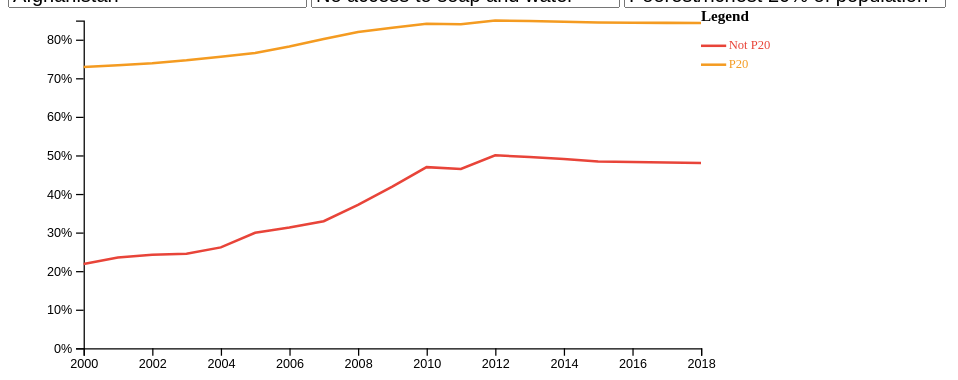
D3 v4 page, settled after 360 driven frames (6 s of simulated time); the page loaded 1 data file(s).



var selected_country = "";
var selected_indicator = "";
var selected_demographic_category = "";

// set the dimensions and margins of the graph
var margin = {top: 10, right: 250, bottom: 30, left: 60},
    width = 800 - margin.left - margin.right,
    height = 300 - margin.top - margin.bottom;

// append the svg object to the body of the page
var svg = d3.select("#survey-chart")
  .append("svg")
    .attr('preserveAspectRatio', 'xMinYMin meet')
    .attr("viewBox", "0 0 " + (width + margin.left + margin.right) + " " + (height + margin.top + margin.bottom))
  .append("g")
    .attr("transform",
          "translate(" + margin.left + "," + margin.top + ")");

var legend = svg
  .append("g");

legend
  .append("rect")
  .attr("x", width)
  .attr("y", 0)
  .attr("width", margin.right)
  .attr("height", height + margin.bottom - 30)
  .attr("fill", "white")

legend
  .append("text")
  .attr("x", width)
  .attr("y", 0)
  .style("fill", "black")
  .style("font-weight", "bold")
  .style("font-size", "12px")
  .text("Legend")


//Read the data
d3.csv("all_survey.csv", function(data) {

    var allCountries = d3.map(data, function(d){return(d.name)}).keys();
    var allIndicators = d3.map(data, function(d){return(d.indicator)}).keys();
    var allDemographicCategories = d3.map(data, function(d){return(d.demographic_category)}).keys();

    d3.select("#countrySelect")
      .selectAll('myOptions')
     	.data(allCountries)
      .enter()
    	.append('option')
      .text(function (d) { return d; })
      .attr("value", function (d) { return d; });
    d3.select("#indicatorSelect")
      .selectAll('myOptions')
     	.data(allIndicators)
      .enter()
    	.append('option')
      .text(function (d) { return d; })
      .attr("value", function (d) { return d; });
    d3.select("#demographicSelect")
      .selectAll('myOptions')
     	.data(allDemographicCategories)
      .enter()
    	.append('option')
      .text(function (d) { return d; })
      .attr("value", function (d) { return d; });

    // A color scale: one color for each group
    var myColor = d3.scaleOrdinal()
      .range(["#e84439", "#f49b21", "#893f90", "#109e68"]);

    // Add X axis
    var x = d3.scaleLinear()
      .domain(d3.extent(data, function(d) { return d.year; }))
      .range([ 0, width ]);
    var xAxis = d3.axisBottom(x).ticks(7).tickFormat(d3.format("d"));
    svg.append("g").attr("class","myXaxis")
      .attr("transform", "translate(0," + height + ")")
      .call(xAxis);

    var formatPercent = d3.format(".0%");

    // Add Y axis
    var y = d3.scaleLinear()
      .domain([0, d3.max(data.filter(function(d){return allCountries[0]}), function(d) { return +d.value; })])
      .range([ height, 0 ]);
    var yAxis = d3.axisLeft().scale(y).tickFormat(formatPercent);
    svg.append("g").attr("class","myYaxis")
      .call(yAxis);

    var lines = svg
      .append('g')
      .attr("class", "lines");

    // A function that update the chart
    function update(selectedCountry, selectedIndicator, selectedDemographicCategory) {
      if(selectedCountry !== null){
        selected_country = selectedCountry;
      }
      if(selectedIndicator !== null){
        selected_indicator = selectedIndicator;
      }
      if(selectedDemographicCategory !== null){
        selected_demographic_category = selectedDemographicCategory;
      }

      svg.selectAll('path.country_line').remove();
      svg.selectAll('g.legend_lines').remove();
      svg.selectAll('g.legend_text').remove();
      
      var country_dat = data.filter(function(d){return d.name==selected_country && d.indicator==selected_indicator &&  d.demographic_category==selected_demographic_category});
      var allDemographics = d3.map(country_dat, function(d){return(d.demographic)}).keys();

      myColor.domain(allDemographics);

      legend
        .selectAll('g.static_legend_lines')
        .data(allDemographics)
        .enter()
        .append("g")
        .attr("class", "legend_lines")
        .append("path")
        .attr("d", function(d, i){return "m " + width + " " + (20 + i*15) + " H " + (width + 20) })
        .attr("stroke", function(d){ return myColor(d) })
        .style("stroke-width", 2)
        .style("fill", "none");

      legend
        .selectAll('g.static_legend_text')
        .data(allDemographics)
        .enter()
        .append("g")
        .attr("class", "legend_text")
        .append("text")
        .attr("x", width + 22)
        .attr("y", function(d,i){ return 20 + i*15})
        .style("fill", function(d){ return myColor(d)})
        .text(function(d){ return d })
        .attr("text-anchor", "left")
        .style("alignment-baseline", "middle")
        .style("font-size", "10px");

      for(var i = 0; i < allDemographics.length; i++){
        var demographic = allDemographics[i];
        var demographic_dat = country_dat.filter(function(d){return d.demographic==demographic});
        lines
          .append("path")
          .attr("class", "country_line")
            .datum(demographic_dat)
            .attr("d", d3.line()
              .x(function(d) { return x(d.year) })
              .y(function(d) { return y(+d.value) })
            )
            .attr("stroke", function(d){ return myColor(demographic) })
            .style("stroke-width", 2)
            .style("fill", "none");
      };

      // Adjust X axis
      x.domain(d3.extent(country_dat, function(d) { return d.year; }));
      svg.selectAll(".myXaxis")
      .transition()
      .duration(1000)
      .call(xAxis);
      // Adjust y axis
      var ymax = d3.max(country_dat, function(d) { return +d.value; });
      if(ymax < 0.01){
        formatPercent = d3.format(".2%");
      }else if(ymax < 0.1){
        formatPercent = d3.format(".1%");
      }else{
        formatPercent = d3.format(".0%");
      };
      yAxis.tickFormat(formatPercent);
      y.domain([0, d3.max(country_dat, function(d) { return +d.value; })]);
      svg.selectAll(".myYaxis")
      .transition()
      .duration(1000)
      .call(yAxis);

      svg.selectAll('path.country_line')
      .transition()
      .duration(1000)
      .attr("d", d3.line()
        .x(function(d) { return x(d.year) })
        .y(function(d) { return y(+d.value) })
      )
    }

    // When the button is changed, run the updateChart function
    d3.select("#countrySelect").on("change", function(d) {
        // recover the option that has been chosen
        var selectedOption = d3.select(this).property("value");
        // run the updateChart function with this selected option
        update(selectedOption, selected_indicator, selected_demographic_category);
    });
    d3.select("#indicatorSelect").on("change", function(d) {
        // recover the option that has been chosen
        var selectedOption = d3.select(this).property("value");
        // run the updateChart function with this selected option
        update(selected_country, selectedOption, selected_demographic_category);
    });
    d3.select("#demographicSelect").on("change", function(d) {
        // recover the option that has been chosen
        var selectedOption = d3.select(this).property("value");
        // run the updateChart function with this selected option
        update(selected_country, selected_indicator, selectedOption);
    });

    update(allCountries[0], allIndicators[0], allDemographicCategories[0]);

})




### data: all_survey.csv
iso3, indicator, demographic, demographic_category, year, value, name
AFG, No access to soap and water, Not P20, Poorest/richest 20% of population, 2000, 0.2185, Afghanistan
AFG, No access to soap and water, P20, Poorest/richest 20% of population, 2000, 0.729, Afghanistan
AFG, No access to soap and water, Not P20, Poorest/richest 20% of population, 2001, 0.2352, Afghanistan
AFG, No access to soap and water, P20, Poorest/richest 20% of population, 2001, 0.7333, Afghanistan
AFG, No access to soap and water, Not P20, Poorest/richest 20% of population, 2002, 0.2422, Afghanistan
AFG, No access to soap and water, P20, Poorest/richest 20% of population, 2002, 0.7387, Afghanistan
AFG, No access to soap and water, Not P20, Poorest/richest 20% of population, 2003, 0.2447, Afghanistan
AFG, No access to soap and water, P20, Poorest/richest 20% of population, 2003, 0.7463, Afghanistan
AFG, No access to soap and water, Not P20, Poorest/richest 20% of population, 2004, 0.2614, Afghanistan
AFG, No access to soap and water, P20, Poorest/richest 20% of population, 2004, 0.7558, Afghanistan
AFG, No access to soap and water, Not P20, Poorest/richest 20% of population, 2005, 0.2993, Afghanistan
AFG, No access to soap and water, P20, Poorest/richest 20% of population, 2005, 0.7656, Afghanistan
AFG, No access to soap and water, Not P20, Poorest/richest 20% of population, 2006, 0.3127, Afghanistan
AFG, No access to soap and water, P20, Poorest/richest 20% of population, 2006, 0.7822, Afghanistan
AFG, No access to soap and water, Not P20, Poorest/richest 20% of population, 2007, 0.3293, Afghanistan
AFG, No access to soap and water, P20, Poorest/richest 20% of population, 2007, 0.8014, Afghanistan
AFG, No access to soap and water, Not P20, Poorest/richest 20% of population, 2008, 0.3714, Afghanistan
AFG, No access to soap and water, P20, Poorest/richest 20% of population, 2008, 0.8198, Afghanistan
AFG, No access to soap and water, Not P20, Poorest/richest 20% of population, 2009, 0.4191, Afghanistan
AFG, No access to soap and water, P20, Poorest/richest 20% of population, 2009, 0.8308, Afghanistan
AFG, No access to soap and water, Not P20, Poorest/richest 20% of population, 2010, 0.4694, Afghanistan
AFG, No access to soap and water, P20, Poorest/richest 20% of population, 2010, 0.8409, Afghanistan
AFG, No access to soap and water, Not P20, Poorest/richest 20% of population, 2011, 0.4647, Afghanistan
AFG, No access to soap and water, P20, Poorest/richest 20% of population, 2011, 0.8399, Afghanistan
AFG, No access to soap and water, Not P20, Poorest/richest 20% of population, 2012, 0.5003, Afghanistan
AFG, No access to soap and water, P20, Poorest/richest 20% of population, 2012, 0.8493, Afghanistan
AFG, No access to soap and water, Not P20, Poorest/richest 20% of population, 2013, 0.4955, Afghanistan
AFG, No access to soap and water, P20, Poorest/richest 20% of population, 2013, 0.8485, Afghanistan
AFG, No access to soap and water, Not P20, Poorest/richest 20% of population, 2014, 0.4908, Afghanistan
AFG, No access to soap and water, P20, Poorest/richest 20% of population, 2014, 0.8464, Afghanistan
AFG, No access to soap and water, Not P20, Poorest/richest 20% of population, 2015, 0.4838, Afghanistan
AFG, No access to soap and water, P20, Poorest/richest 20% of population, 2015, 0.8445, Afghanistan
AFG, No access to soap and water, Not P20, Poorest/richest 20% of population, 2016, 0.4828, Afghanistan
AFG, No access to soap and water, P20, Poorest/richest 20% of population, 2016, 0.8437, Afghanistan
AFG, No access to soap and water, Not P20, Poorest/richest 20% of population, 2017, 0.4815, Afghanistan
AFG, No access to soap and water, P20, Poorest/richest 20% of population, 2017, 0.8434, Afghanistan
AFG, No access to soap and water, Not P20, Poorest/richest 20% of population, 2018, 0.4799, Afghanistan
AFG, No access to soap and water, P20, Poorest/richest 20% of population, 2018, 0.8432, Afghanistan
AFG, No access to soap and water, Not P20 Urban, Poverty status and location, 2000, 0.2185, Afghanistan
AFG, No access to soap and water, P20 Rural, Poverty status and location, 2000, 0.7988, Afghanistan
AFG, No access to soap and water, P20 Urban, Poverty status and location, 2000, 0.4689, Afghanistan
AFG, No access to soap and water, Not P20 Urban, Poverty status and location, 2001, 0.2352, Afghanistan
AFG, No access to soap and water, P20 Rural, Poverty status and location, 2001, 0.7988, Afghanistan
AFG, No access to soap and water, P20 Urban, Poverty status and location, 2001, 0.4774, Afghanistan
AFG, No access to soap and water, Not P20 Urban, Poverty status and location, 2002, 0.2423, Afghanistan
AFG, No access to soap and water, P20 Rural, Poverty status and location, 2002, 0.7988, Afghanistan
AFG, No access to soap and water, P20 Urban, Poverty status and location, 2002, 0.4896, Afghanistan
AFG, No access to soap and water, Not P20 Urban, Poverty status and location, 2003, 0.245, Afghanistan
AFG, No access to soap and water, Not P20 Rural, Poverty status and location, 2003, 0.1951, Afghanistan
AFG, No access to soap and water, P20 Rural, Poverty status and location, 2003, 0.7991, Afghanistan
AFG, No access to soap and water, P20 Urban, Poverty status and location, 2003, 0.5092, Afghanistan
AFG, No access to soap and water, Not P20 Rural, Poverty status and location, 2004, 0.09625, Afghanistan
AFG, No access to soap and water, Not P20 Urban, Poverty status and location, 2004, 0.2633, Afghanistan
AFG, No access to soap and water, P20 Rural, Poverty status and location, 2004, 0.7997, Afghanistan
AFG, No access to soap and water, P20 Urban, Poverty status and location, 2004, 0.5332, Afghanistan
AFG, No access to soap and water, Not P20 Rural, Poverty status and location, 2005, 0.07926, Afghanistan
AFG, No access to soap and water, Not P20 Urban, Poverty status and location, 2005, 0.3042, Afghanistan
AFG, No access to soap and water, P20 Rural, Poverty status and location, 2005, 0.8011, Afghanistan
AFG, No access to soap and water, P20 Urban, Poverty status and location, 2005, 0.5496, Afghanistan
… [head cut at 6 KiB]